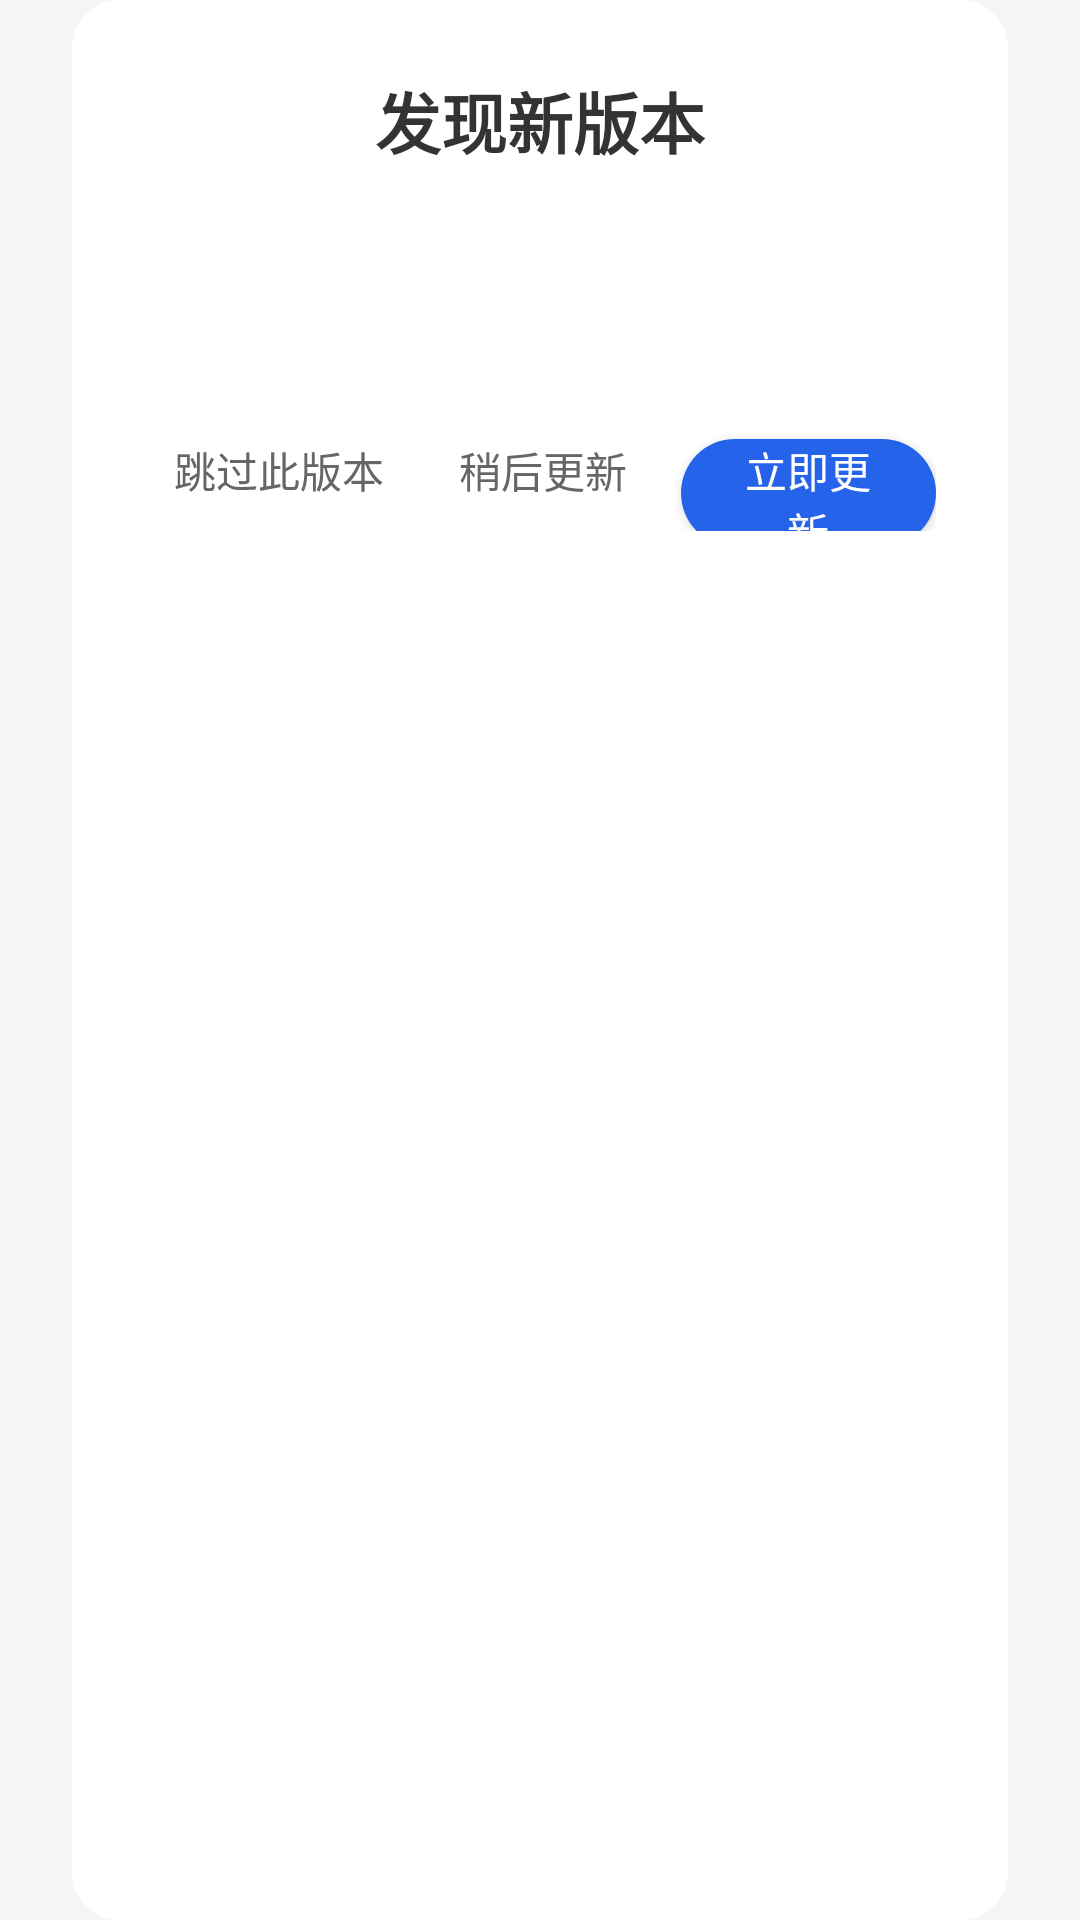

This screen was rendered from an Android layout file. Write that file and the resources it references.
<!-- AndroidManifest.xml: application theme AppTheme -->
<!-- res/layout/dialog_update.xml -->
<?xml version="1.0" encoding="utf-8"?>
<LinearLayout xmlns:android="http://schemas.android.com/apk/res/android"
    android:layout_width="match_parent"
    android:layout_height="wrap_content"
    android:paddingHorizontal="48dp"
    android:paddingVertical="24dp"
    android:orientation="vertical"
    android:background="@drawable/dialog_background">

    <TextView
        android:id="@+id/tv_title"
        android:layout_width="match_parent"
        android:layout_height="wrap_content"
        android:text="@string/update_title"
        android:textSize="22sp"
        android:textStyle="bold"
        android:textColor="?attr/colorOnSurface"
        android:gravity="center_horizontal"
        android:layout_marginBottom="15dp"/>

    <TextView
        android:id="@+id/tv_update_description"
        android:layout_width="match_parent"
        android:layout_height="wrap_content"
        android:layout_marginTop="16dp"
        android:textSize="14sp"
        android:textColor="?attr/colorOnSurface"
        android:lineSpacingExtra="4dp"
        android:layout_marginBottom="30dp"/>

    <LinearLayout
        android:id="@+id/layout_download_progress"
        android:layout_width="match_parent"
        android:layout_height="wrap_content"
        android:orientation="vertical"
        android:visibility="gone">

        <TextView
            android:id="@+id/tv_download_status"
            android:layout_width="wrap_content"
            android:layout_height="wrap_content"
            android:text="@string/update_downloading"
            android:textColor="?attr/colorOnSurface"
            android:layout_marginBottom="5dp"/>

        <ProgressBar
            android:id="@+id/progress_download"
            style="?android:attr/progressBarStyleHorizontal"
            android:layout_width="match_parent"
            android:layout_height="wrap_content"
            android:max="100"
            android:layout_marginBottom="5dp"/>

        <TextView
            android:id="@+id/tv_progress_percent"
            android:layout_width="wrap_content"
            android:layout_height="wrap_content"
            android:layout_gravity="end"
            android:textColor="?attr/colorOnSurface"
            android:text="0%"/>

        <Button
            android:id="@+id/btn_cancel_download"
            android:layout_width="wrap_content"
            android:layout_height="36dp"
            android:layout_marginTop="16dp"
            android:layout_gravity="center_horizontal"
            android:text="@string/cancel"
            android:textColor="@android:color/white"
            android:background="@drawable/btn_primary_background"/>
    </LinearLayout>

    <LinearLayout
        android:id="@+id/layout_update_actions"
        android:layout_width="match_parent"
        android:layout_height="wrap_content"
        android:orientation="horizontal"
        android:gravity="end">

        <TextView
            android:id="@+id/tv_ignore_update"
            android:layout_width="wrap_content"
            android:layout_height="wrap_content"
            android:text="@string/update_ignore"
            android:textColor="?android:attr/textColorSecondary"
            android:padding="10dp"
            android:layout_marginEnd="5dp"/>

        <TextView
            android:id="@+id/tv_update_later"
            android:layout_width="wrap_content"
            android:layout_height="wrap_content"
            android:text="@string/update_later"
            android:textColor="?android:attr/textColorSecondary"
            android:padding="10dp"
            android:layout_marginEnd="8dp"/>

        <Button
            android:id="@+id/btn_update_now"
            android:layout_width="wrap_content"
            android:layout_height="36dp"
            android:paddingStart="16dp"
            android:paddingEnd="16dp"
            android:text="@string/update_now"
            android:textColor="@android:color/white"
            android:background="@drawable/btn_primary_background"/>
    </LinearLayout>
</LinearLayout>
<!-- resources referenced by this layout -->
<resources>
  <!-- drawable btn_primary_background (drawable) -->
  <?xml version="1.0" encoding="utf-8"?>
  <shape xmlns:android="http://schemas.android.com/apk/res/android"
      android:shape="rectangle">
      
      <solid android:color="@color/colorPrimary" />
      
      <corners android:radius="18dp" />
      
  </shape>
  <!-- drawable dialog_background (drawable) -->
  <?xml version="1.0" encoding="utf-8"?>
  <inset xmlns:android="http://schemas.android.com/apk/res/android"
      android:insetLeft="24dp"
      android:insetRight="24dp">
      <shape android:shape="rectangle">
          <solid android:color="@color/colorSurface"/>
          <corners android:radius="16dp"/>
      </shape>
  </inset>
  <string name="cancel">取消</string>
  <string name="update_downloading">正在下载安装包...</string>
  <string name="update_ignore">跳过此版本</string>
  <string name="update_later">稍后更新</string>
  <string name="update_now">立即更新</string>
  <string name="update_title">发现新版本</string>
  <style name="AppTheme" parent="Theme.AppCompat.DayNight.NoActionBar">
          
          <item name="colorPrimary">@color/colorPrimary</item>
          <item name="colorPrimaryDark">@color/colorBackground</item>
          <item name="colorAccent">@color/colorAccent</item>
          
          
          <item name="android:windowBackground">@color/colorBackground</item>
          
          
          <item name="colorSurface">@color/colorSurface</item>
          <item name="colorOnSurface">@color/colorOnSurface</item>
          
          
          <item name="android:textColorPrimary">@color/colorOnSurface</item>
          <item name="android:textColorSecondary">@color/colorOnSurfaceSecondary</item>
          
          
          <item name="android:statusBarColor">@color/colorBackground</item>
          <item name="android:windowLightStatusBar">@bool/isLightStatusBar</item>
      </style>
  <color name="colorPrimary">#2563EB</color>
  <color name="colorSurface">#FFFFFF</color>
  <color name="colorBackground">#F5F5F5</color>
  <color name="colorAccent">#3B82F6</color>
  <color name="colorOnSurface">#333333</color>
  <color name="colorOnSurfaceSecondary">#666666</color>
</resources>
